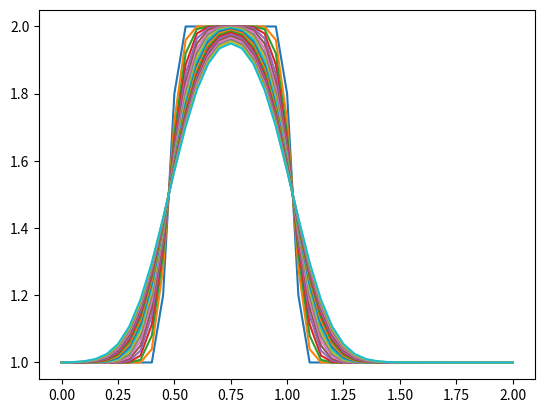

Write the Python code that produced this figure.
import numpy
from matplotlib import pyplot as plt
nx=41
dx=2/(nx-1)
nt=20
nu=0.3
sigma=0.2
dt=sigma*dx**2/nu
print(dt)
u=numpy.ones(nx)
u[int(.5/dx):int(1/dx+1)]=2
un=numpy.ones(nx)
for n in range(nt):
    un=u.copy()
    for i in range(1,nx-1):
        u[i]=un[i]+nu*dt/dx**2*(un[i+1]-2*un[i]+un[i-1])
    plt.plot(numpy.linspace(0,2,nx),u)
plt.show()